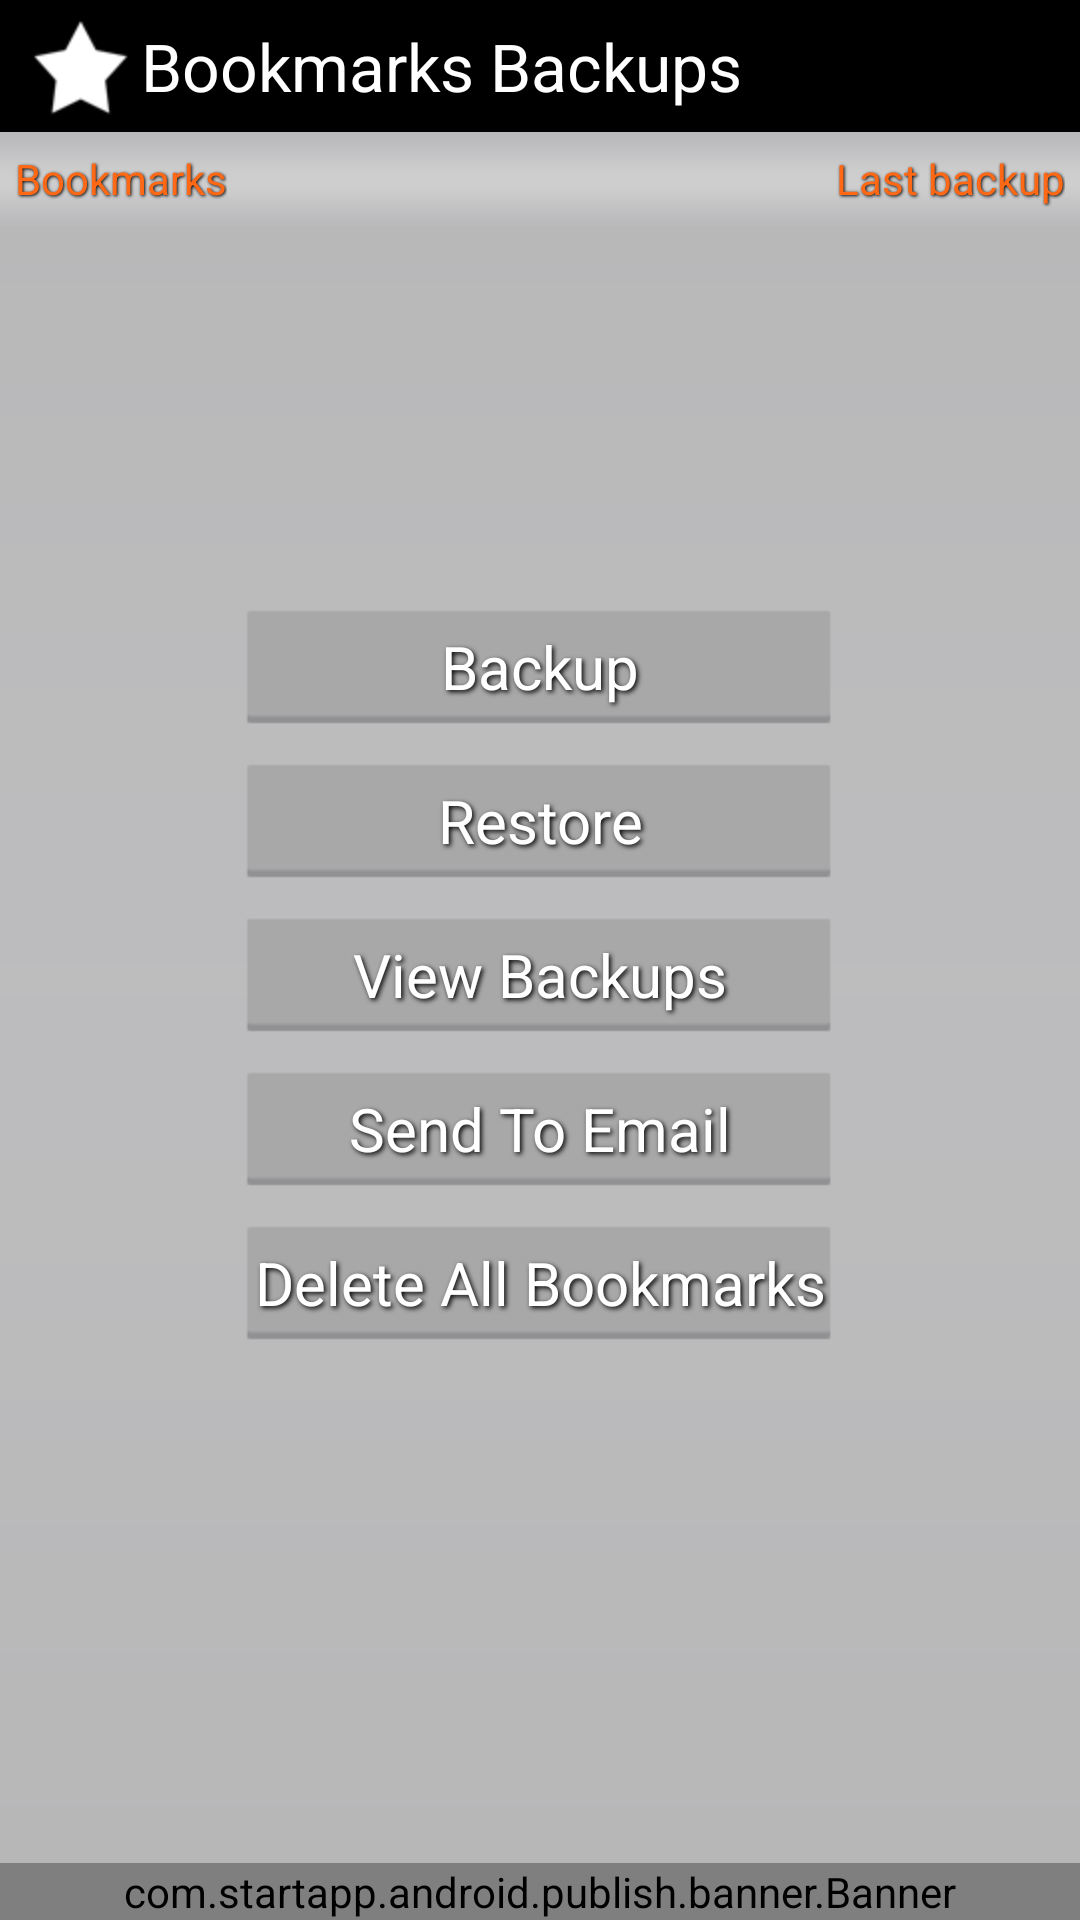

Produce the Android XML layout that renders to this screen, including the resource entries it uses.
<!-- AndroidManifest.xml: application theme android:Theme.Light.NoTitleBar -->
<!-- res/layout/layout_bookmarks_backup.xml -->
<?xml version="1.0" encoding="utf-8"?>
<RelativeLayout android:gravity="center_horizontal" android:orientation="vertical" android:background="@drawable/bg" android:layout_width="fill_parent" android:layout_height="fill_parent"
  xmlns:android="http://schemas.android.com/apk/res/android">
    <RelativeLayout android:id="@+id/vv" android:padding="2.0dip" android:background="@android:color/black" android:layout_width="fill_parent" android:layout_height="wrap_content">

        <TextView
            android:id="@id/tvTitle"
            android:layout_width="wrap_content"
            android:layout_height="wrap_content"
            android:paddingLeft="5.0dip"
            android:shadowColor="#ff000000"
            android:shadowDx="3.0"
            android:shadowDy="3.0"
            android:gravity="center"
            android:shadowRadius="6.0"
            android:drawableLeft="@drawable/bookmark_ic"
            android:text="@string/bookmarks_backups"
            android:textColor="#ffffffff"
            android:textSize="22.0dip" />

    </RelativeLayout>
    <RelativeLayout android:layout_below="@+id/vv" android:background="@drawable/top_bar_every_screen" android:padding="5.0dip" android:layout_width="fill_parent" android:layout_height="wrap_content">
        <TextView android:textColor="#ffff6815" android:id="@id/tvBookmarks" android:layout_width="wrap_content" android:layout_height="wrap_content" android:text="@string/bookmarks" android:shadowColor="#ff000000" android:shadowDx="1.0" android:shadowDy="1.0" android:shadowRadius="2.0" android:layout_centerVertical="true" />
        <TextView android:textColor="#ffff6815" android:id="@id/tvLastBackup" android:layout_width="wrap_content" android:layout_height="wrap_content" android:text="@string/last_backup" android:shadowColor="#ff000000" android:shadowDx="1.0" android:shadowDy="1.0" android:shadowRadius="2.0" android:layout_alignParentRight="true" android:layout_centerVertical="true" />
    </RelativeLayout>

    <LinearLayout
        android:layout_width="wrap_content"
        android:layout_height="wrap_content"
        android:layout_centerHorizontal="true"
        android:layout_centerVertical="true"
        android:orientation="vertical" >
        
    <Button android:textSize="20.0dip" android:textColor="#ffffffff" android:gravity="center" android:id="@id/btnBackup" android:background="@drawable/button_selector" android:layout_width="200dp" android:layout_height="wrap_content" android:layout_marginTop="10.0dip" android:text="@string/backup" android:shadowColor="#ff000000" android:shadowDx="2.0" android:shadowDy="2.0" android:shadowRadius="4.0" />
    <Button android:textSize="20.0dip" android:textColor="#ffffffff" android:gravity="center" android:id="@id/btnRestore" android:background="@drawable/button_selector" android:layout_width="200dp" android:layout_height="wrap_content" android:layout_marginTop="10.0dip" android:text="@string/restore" android:shadowColor="#ff000000" android:shadowDx="2.0" android:shadowDy="2.0" android:shadowRadius="4.0" />
    <Button android:textSize="20.0dip" android:textColor="#ffffffff" android:gravity="center" android:id="@id/btnViewBackup" android:background="@drawable/button_selector" android:layout_width="200dp" android:layout_height="wrap_content" android:layout_marginTop="10.0dip" android:text="@string/view_backups" android:shadowColor="#ff000000" android:shadowDx="2.0" android:shadowDy="2.0" android:shadowRadius="4.0" />
    <Button android:textSize="20.0dip" android:textColor="#ffffffff" android:gravity="center" android:id="@id/btnSendToEmail" android:background="@drawable/button_selector" android:layout_width="200dp" android:layout_height="wrap_content" android:layout_marginTop="10.0dip" android:text="@string/send_to_email" android:shadowColor="#ff000000" android:shadowDx="2.0" android:shadowDy="2.0" android:shadowRadius="4.0" />
    <Button android:textSize="20.0dip" android:textColor="#ffffffff" android:gravity="center" android:id="@id/btnDeleteAllBookMarks" android:background="@drawable/button_selector" android:layout_width="200dp" android:layout_height="wrap_content" android:layout_marginTop="10.0dip" android:text="@string/delete_all_bookmarks" android:shadowColor="#ff000000" android:shadowDx="2.0" android:shadowDy="2.0" android:shadowRadius="4.0" />
        
    </LinearLayout>
    
    <com.startapp.android.publish.banner.Banner
        android:id="@+id/startAppBanner1"
        android:layout_width="fill_parent"
        android:layout_height="wrap_content"
        android:layout_alignParentBottom="true"
        android:layout_centerHorizontal="true" />
</RelativeLayout>
<!-- resources referenced by this layout -->
<resources>
  <!-- drawable bg: png bitmap (drawable-hdpi, 3212 bytes) -->
  <!-- drawable bookmark_ic: png bitmap (drawable-hdpi, 885 bytes) -->
  <!-- drawable button_selector (drawable) -->
  <?xml version="1.0" encoding="utf-8"?>
  <selector
    xmlns:android="http://schemas.android.com/apk/res/android">
      <item android:state_pressed="true" android:drawable="@drawable/btn_pressed" />
      <item android:drawable="@drawable/btn" />
  </selector>
  <!-- drawable top_bar_every_screen: png bitmap (drawable-hdpi, 307 bytes) -->
  <string name="backup">Backup</string>
  <string name="bookmarks">Bookmarks</string>
  <string name="bookmarks_backups">Bookmarks Backups</string>
  <string name="delete_all_bookmarks">Delete All Bookmarks</string>
  <string name="last_backup">Last backup</string>
  <string name="restore">Restore</string>
  <string name="send_to_email">Send To Email</string>
  <string name="view_backups">View Backups</string>
  <!-- drawable btn_pressed: png bitmap (drawable-hdpi, 696 bytes) -->
  <!-- drawable btn: png bitmap (drawable-hdpi, 358 bytes) -->
</resources>
